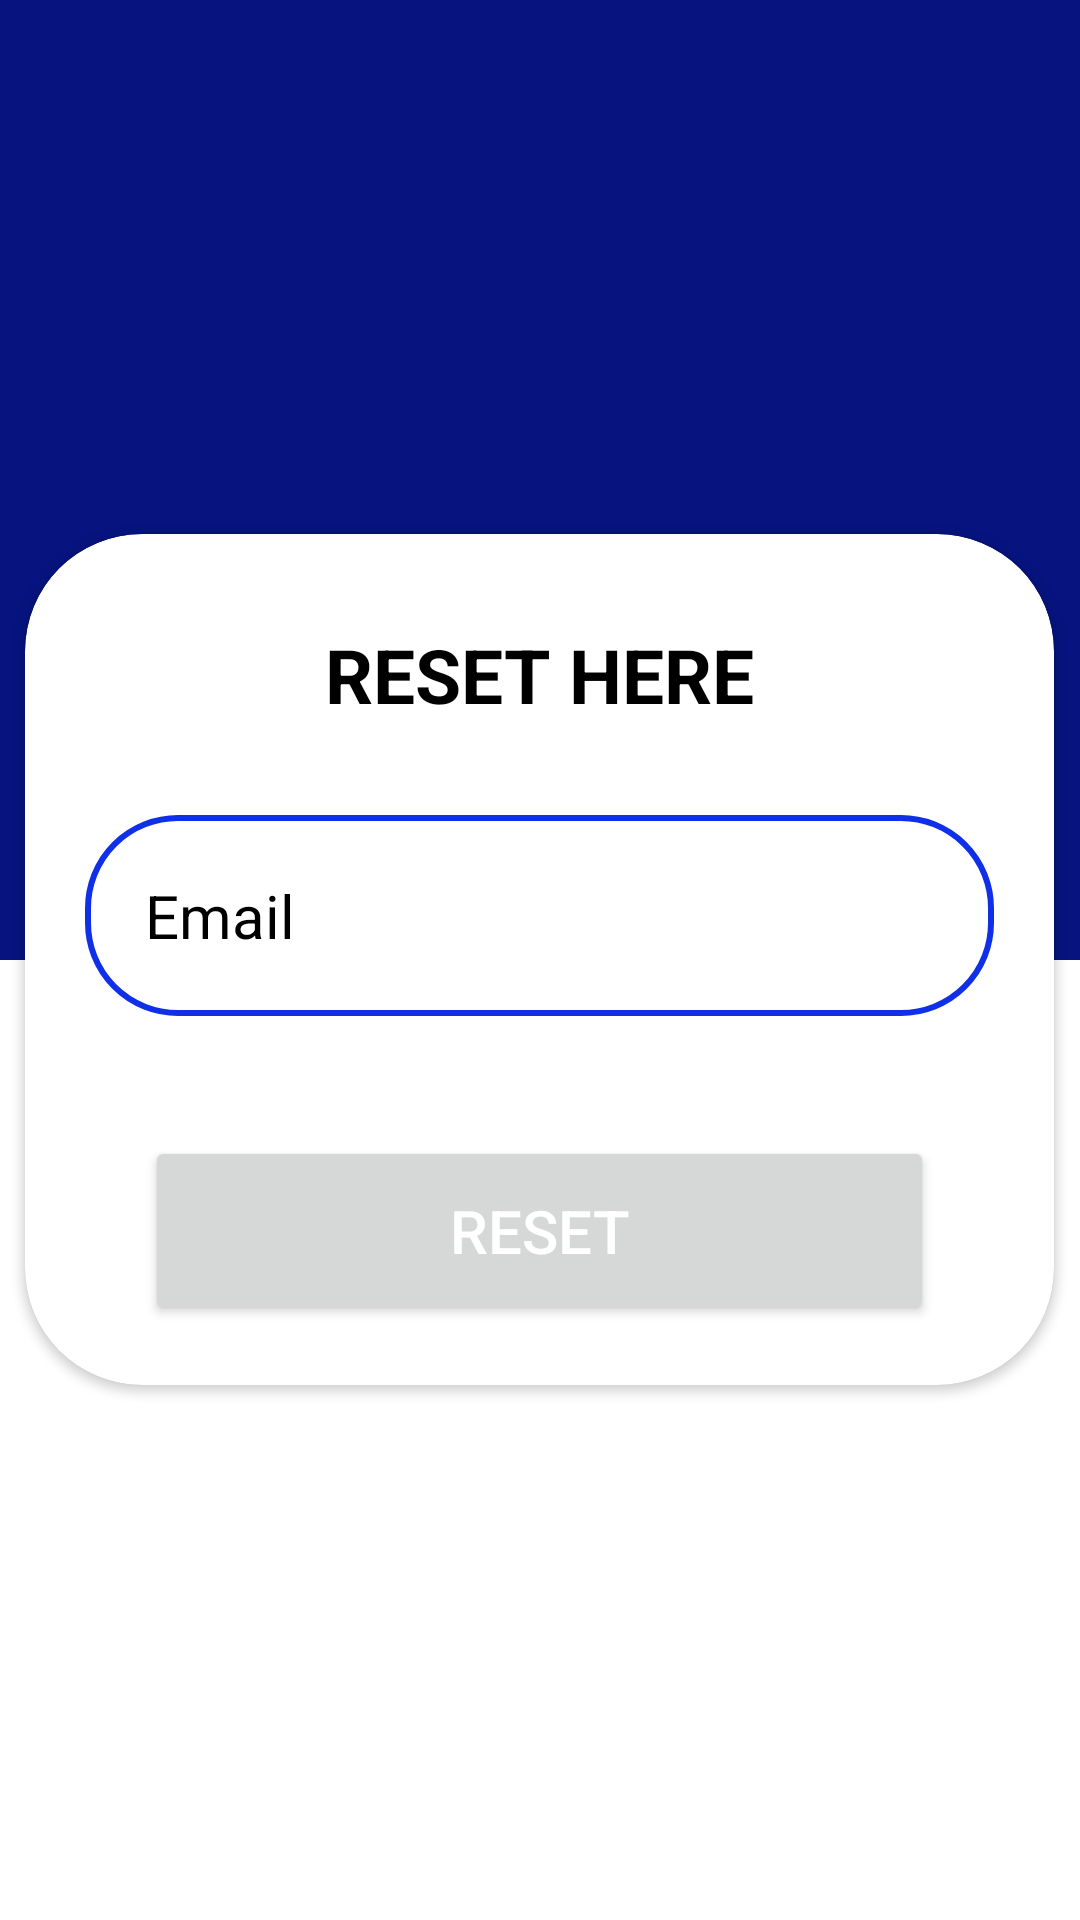

The Android layout XML behind this screen, and the referenced resources:
<!-- AndroidManifest.xml: application theme Theme.ExpenseManager -->
<!-- res/layout/activity_forgotpassword.xml -->
<?xml version="1.0" encoding="utf-8"?>
<RelativeLayout xmlns:android="http://schemas.android.com/apk/res/android"
    xmlns:app="http://schemas.android.com/apk/res-auto"
    xmlns:tools="http://schemas.android.com/tools"
    android:layout_width="match_parent"
    android:layout_height="match_parent">
    <LinearLayout
        android:layout_width="match_parent"
        android:layout_height="match_parent"
        android:id="@+id/l"
        android:orientation="vertical" >


        <LinearLayout
            android:id="@+id/l1"
            android:layout_width="match_parent"
            android:layout_height="match_parent"
            android:layout_weight="1"
            android:background="@color/blue1"
            android:orientation="horizontal"></LinearLayout>

        <LinearLayout
            android:id="@+id/l2"
            android:layout_width="match_parent"
            android:layout_height="match_parent"
            android:layout_gravity=""
            android:layout_weight="1"
            android:orientation="horizontal">


        </LinearLayout>
    </LinearLayout>

    <androidx.cardview.widget.CardView
        android:id="@+id/card"
        android:layout_width="match_parent"
        android:layout_height="wrap_content"
        android:layout_centerInParent="true"
        android:layout_marginStart="7dp"
        android:layout_marginTop="49dp"
        android:layout_marginEnd="10dp"
        android:layout_marginBottom="20dp"
        android:elevation="49dp"
        app:cardCornerRadius="39dp">

        <LinearLayout
            android:layout_width="match_parent"
            android:layout_height="wrap_content"
            android:layout_margin="0dp"
            android:orientation="vertical">

            <TextView
                android:layout_width="match_parent"
                android:layout_height="wrap_content"
                android:layout_marginLeft="30dp"
                android:layout_marginTop="30dp"
                android:layout_marginRight="30dp"
                android:layout_marginBottom="30dp"
                android:fontFamily="sans-serif"
                android:text="RESET HERE"
                android:textStyle="bold"
                android:textAlignment="center"
                android:textColor="@color/black"
                android:textSize="25sp" />


            <EditText
                android:id="@+id/femail"
                android:layout_width="match_parent"
                android:layout_height="wrap_content"
                android:layout_marginLeft="20dp"
                android:layout_marginRight="20dp"
                android:layout_marginBottom="10dp"
                android:background="@drawable/logineditshape"
                android:drawableLeft="@drawable/ic_baseline_email_24"
                android:drawablePadding="20dp"
                android:hint="Email"
                android:inputType="textEmailAddress"
                android:padding="20dp"
                android:textColor="@color/black"
                android:textColorHint="@color/black"
                android:textSize="20sp" />



            <Button
                android:id="@+id/fbutton"
                android:layout_width="match_parent"
                android:layout_height="wrap_content"
                android:layout_gravity="center"
                android:layout_marginLeft="40dp"
                android:layout_marginTop="30dp"
                android:layout_marginRight="40dp"
                android:layout_marginBottom="20dp"
                android:padding="18dp"
                android:text="RESET"
                android:textColor="@color/white"
                android:textSize="20sp" />


        </LinearLayout>
    </androidx.cardview.widget.CardView>

    <ProgressBar
        android:layout_marginTop="550dp"
        android:layout_marginLeft="1in"
        android:layout_marginRight="1in"
        android:id="@+id/progressBar"
        style="?android:attr/progressBarStyle"
        android:layout_width="72dp"
        android:layout_height="51dp"
        android:layout_gravity="center"
        android:visibility="gone"

        />



</RelativeLayout>
<!-- resources referenced by this layout -->
<resources>
  <color name="black">#000000</color>
  <color name="blue1">#071480</color>
  <color name="white">#FFFFFFFF</color>
  <!-- drawable logineditshape (drawable) -->
  <?xml version="1.0" encoding="utf-8"?>
  
  <shape xmlns:android="http://schemas.android.com/apk/res/android"
      android:shape="rectangle" >
      <corners android:radius="30dp"/>
      <stroke android:color="@color/blue" android:width="2dp"/>
  
  
  </shape>
  <style name="Theme.ExpenseManager" parent="Theme.MaterialComponents.DayNight.DarkActionBar">
          
          <item name="colorPrimary">@color/purple_700</item>
          <item name="colorPrimaryVariant">@color/purple_700</item>
          <item name="colorOnPrimary">@color/white</item>
          
          <item name="colorSecondary">@color/teal_200</item>
          <item name="colorSecondaryVariant">@color/teal_700</item>
          <item name="colorOnSecondary">@color/black</item>
          
          <item name="android:statusBarColor" tools:targetApi="l">?attr/colorPrimaryVariant</item>
          
      </style>
  <color name="blue">#0F30E8</color>
  <color name="purple_700">#FF3700B3</color>
  <color name="teal_200">#FF03DAC5</color>
  <color name="teal_700">#FF018786</color>
</resources>
